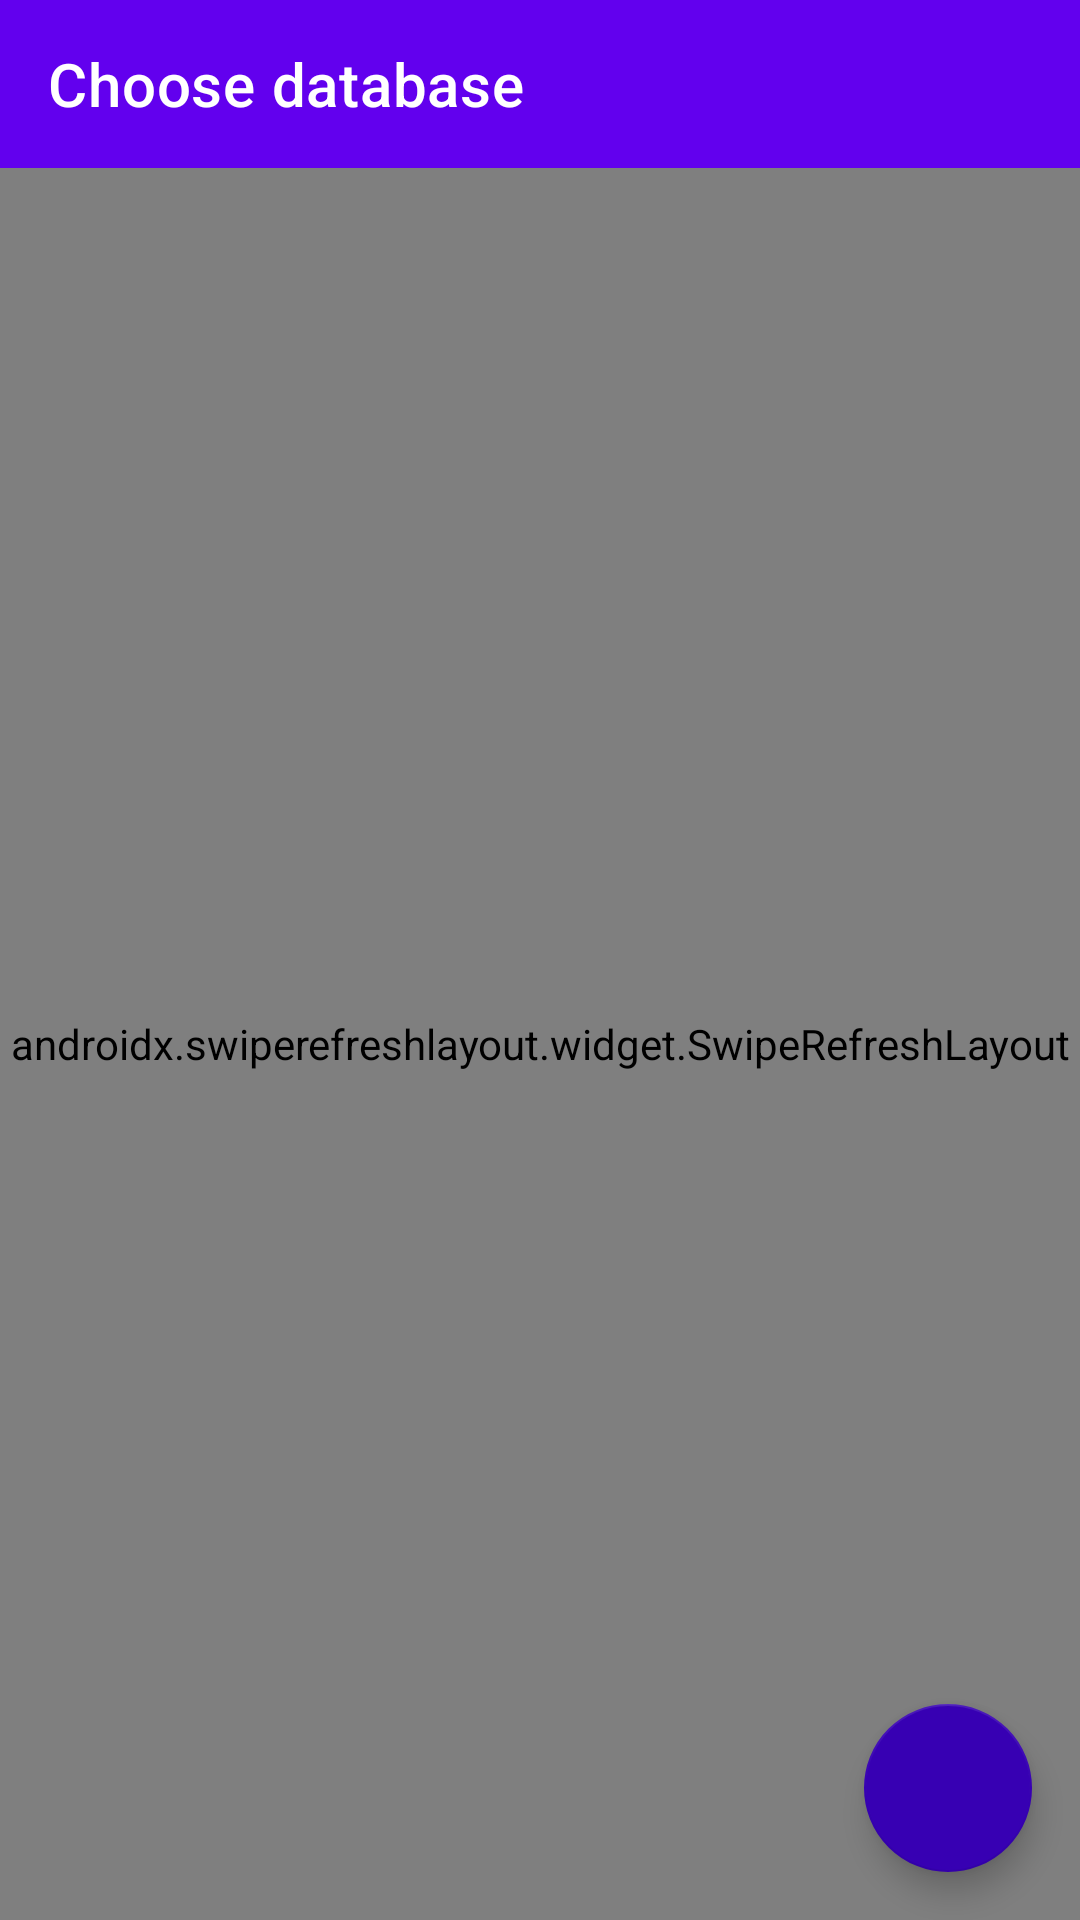

Android layout source for this screen:
<!-- AndroidManifest.xml: application theme AppTheme -->
<!-- res/layout/fragment_dbview.xml -->
<?xml version="1.0" encoding="utf-8"?>
<androidx.constraintlayout.widget.ConstraintLayout xmlns:android="http://schemas.android.com/apk/res/android"
    xmlns:app="http://schemas.android.com/apk/res-auto"
    xmlns:tools="http://schemas.android.com/tools"
    android:id="@+id/constraintLayout"
    android:layout_width="match_parent"
    android:layout_height="match_parent"
    android:background="@color/fragment_background">

    <com.google.android.material.appbar.AppBarLayout
        android:id="@+id/appBarLayout2"
        android:layout_width="match_parent"
        android:layout_height="0dp"
        app:layout_constraintEnd_toEndOf="parent"
        app:layout_constraintStart_toStartOf="parent"
        app:layout_constraintTop_toTopOf="parent">

        <androidx.appcompat.widget.Toolbar
            android:id="@+id/toolbar"
            android:layout_width="match_parent"
            android:layout_height="match_parent"
            app:navigationIcon="@drawable/ic_arrow_back_white_24dp"
            app:title="Choose database"
            app:titleTextColor="@color/icons" />
    </com.google.android.material.appbar.AppBarLayout>

    <androidx.swiperefreshlayout.widget.SwipeRefreshLayout
        android:id="@+id/refreshLayout"
        android:layout_width="match_parent"
        android:layout_height="0dp"
        android:visibility="visible"
        app:layout_constraintBottom_toBottomOf="parent"
        app:layout_constraintEnd_toEndOf="parent"
        app:layout_constraintStart_toStartOf="parent"
        app:layout_constraintTop_toBottomOf="@+id/appBarLayout2">

        <androidx.constraintlayout.widget.ConstraintLayout
            android:id="@+id/linearLayout2"
            android:layout_width="match_parent"
            android:layout_height="match_parent"
            android:gravity="center">

            <androidx.recyclerview.widget.RecyclerView
                android:id="@+id/dbListView"
                android:layout_width="0dp"
                android:layout_height="0dp"
                app:layoutManager="androidx.recyclerview.widget.LinearLayoutManager"
                app:layout_constraintBottom_toBottomOf="parent"
                app:layout_constraintEnd_toEndOf="parent"
                app:layout_constraintStart_toStartOf="parent"
                app:layout_constraintTop_toTopOf="parent"
                app:layout_constraintVertical_chainStyle="packed"
                tools:listitem="@layout/dbview_item" />

        </androidx.constraintlayout.widget.ConstraintLayout>
    </androidx.swiperefreshlayout.widget.SwipeRefreshLayout>

    <com.google.android.material.floatingactionbutton.FloatingActionButton
        android:id="@+id/createDatabaseFAB"
        style="@style/Widget.MaterialComponents.FloatingActionButton"
        android:layout_width="wrap_content"
        android:layout_height="wrap_content"
        android:layout_margin="16dp"
        app:backgroundTint="@color/design_default_color_primary_dark"
        app:layout_constraintBottom_toBottomOf="parent"
        app:layout_constraintEnd_toEndOf="parent"
        app:srcCompat="@drawable/ic_add_white_24dp"
        app:tint="@color/icons" />
</androidx.constraintlayout.widget.ConstraintLayout>
<!-- res/layout/dbview_item.xml (included above) -->
<?xml version="1.0" encoding="utf-8"?>
<com.google.android.material.card.MaterialCardView xmlns:android="http://schemas.android.com/apk/res/android"
    xmlns:app="http://schemas.android.com/apk/res-auto"
    android:layout_width="match_parent"
    android:layout_height="wrap_content"
    android:layout_margin="4dp"
    app:cardCornerRadius="4dp">

    <androidx.constraintlayout.widget.ConstraintLayout
        android:id="@+id/linearLayout3"
        android:layout_width="match_parent"
        android:layout_height="match_parent"
        android:background="?android:attr/selectableItemBackground"
        android:padding="16dp"
        app:layout_constraintBottom_toTopOf="@+id/dbnameText"
        app:layout_constraintTop_toTopOf="@+id/dbnameText">

        <TextView
            android:id="@+id/dbnameText"
            android:layout_width="0dp"
            android:layout_height="wrap_content"
            android:text="TextView"
            android:textSize="26sp"
            app:layout_constraintBottom_toBottomOf="parent"
            app:layout_constraintStart_toStartOf="parent"
            app:layout_constraintTop_toTopOf="parent" />

    </androidx.constraintlayout.widget.ConstraintLayout>
</com.google.android.material.card.MaterialCardView>
<!-- resources referenced by this layout -->
<resources>
  <color name="fragment_background">#FFFFFFFF</color>
  <color name="icons">#FFFFFF</color>
  <style name="AppTheme" parent="Theme.MaterialComponents.Light">
          
          
          
          
          <item name="android:textColorSecondary">@color/icons</item>
      </style>
</resources>
